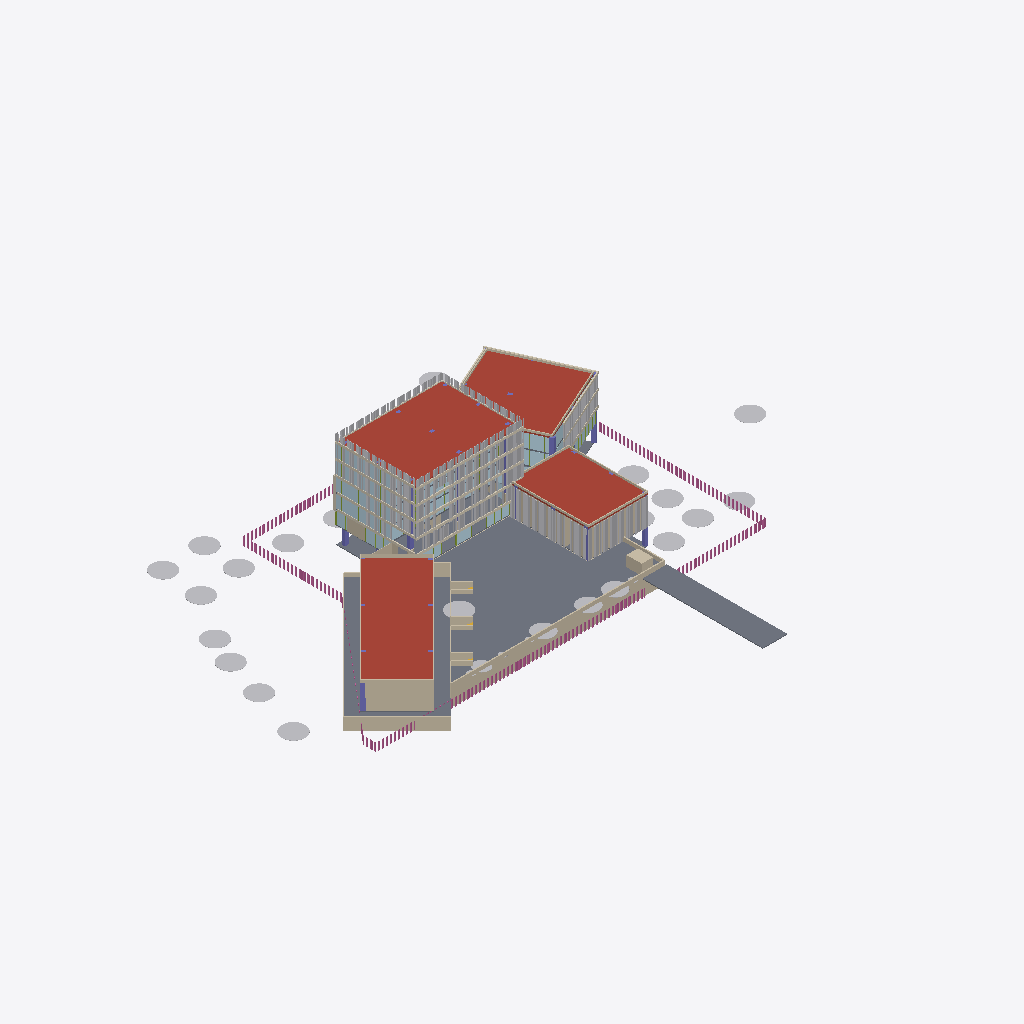
Isometric view of an IFC building model (IFC-SPF (STEP), schema IFC4, length unit metre), seen from the south-west, elements coloured by IFC class (only those large enough to see are counted): 119 other elements (light grey), 27 walls (beige), 24 plates (pale blue), 18 coverings (cream), 12 slabs (grey), 10 columns (violet), 4 roofs (red-brown), 2 railings (pink).
Extent 138.3 m × 111.0 m × 25.5 m (x, y, z). Storeys (7): Semisótano at -4.10 m; Nivel 1 at 0.40 m; Nivel 2 at 4.00 m; Nivel 3 at 7.80 m; Nivel 4 at 11.60 m; Nivel 5 at 15.40 m; Cubierta at 19.20 m. Elements (3101): 2025 IfcShadingDevice, 631 IfcMember, 232 IfcPlate, 97 IfcWall, 31 IfcColumn, 31 IfcGeographicElement, 29 IfcCovering, 20 IfcSlab, 3 IfcStairFlight, 2 IfcRailing.

HEADER;
FILE_DESCRIPTION(('ViewDefinition[DesignTransferView]'),'2;1');
FILE_NAME('/dev/null','2026-10-26T13:23:10-05:00',(''),(''),'IfcOpenShell 0.9.0.post1','IfcOpenShell 0.9.0.post1','Nobody');
FILE_SCHEMA(('IFC4'));
ENDSEC;
DATA;
#1=IFCPROJECT('1LU_lgsyn4yQh7ihppzMc1',$,'CIP Guajira',$,$,$,$,(#11),#6);
#15=IFCSITE('2TsfwHLdnFh9HOgczI0kN8',$,'Lote CIP - SENA Centro Industrial y de Energías Alternativas',$,$,#26,$,$,$,$,$,$,$,$);
#27=IFCBUILDING('3qusA44Kb9b9CSHsHQKGFv',$,'Centro de Innovación y Productividad',$,$,#38,$,$,$,$,$,$);
#39=IFCBUILDINGSTOREY('32Dh1ZiIb2b96X4lAzaohd',$,'Semisótano',$,$,#50,$,$,$,-4.1);
#51=IFCBUILDINGSTOREY('2gR06vEhb25w5jtDbL0Ncc',$,'Nivel 1',$,$,#61,$,$,$,0.4);
#62=IFCBUILDINGSTOREY('0VQgOmyO93vgeQk3eLhQww',$,'Nivel 2',$,$,#72,$,$,$,4.0);
#73=IFCBUILDINGSTOREY('064GbcEZj4cgsXgLZq11WW',$,'Nivel 3',$,$,#83,$,$,$,7.8);
#84=IFCBUILDINGSTOREY('2vEgVyfjT0PeuUqtL2JaXi',$,'Nivel 4',$,$,#94,$,$,$,11.6);
#95=IFCBUILDINGSTOREY('3kya0S7fb829jSAFyLG$c9',$,'Nivel 5',$,$,#105,$,$,$,15.4);
#106=IFCBUILDINGSTOREY('0s2xXxo$9Dgez2TCZSUOCH',$,'Cubierta',$,$,#116,$,$,$,19.2);
#93491=IFCSLAB('3r9_FkeRT2mw9Eo59$0fdU',$,'Plaza en gramoquín',$,'Plaza en gramoquín',#93510,#93497,$,.USERDEFINED.);
#18576=IFCSLAB('2kQeL4rJbCMejYfnE8SN6G',$,'Cubierta',$,$,#18587,#18582,$,.ROOF.);
#18379=IFCSLAB('2ry04fKRf8_h_Gq$RsIRpV',$,'Cubierta',$,$,#18391,#18385,$,.ROOF.);
#18516=IFCSLAB('3nAuQwL4L0jQ$3roxakg3B',$,'Cubierta',$,$,#18527,#18522,$,.ROOF.);
#18636=IFCSLAB('35Y9gFzJj69f_$FZeRrcc7',$,'Cubierta',$,$,#18647,#18642,$,.ROOF.);
#93537=IFCSLAB('1jHKQJU4jAc9Re0aqTDn7c',$,'Patio de laboratorios',$,'Patio de laboratorios',#93548,#93543,$,.USERDEFINED.);
#93627=IFCWALL('2uQ_iMyU9A7uxCURhBwNuR',$,'Muro de contención',$,'RETAININGWALL',#93638,#93633,$,.USERDEFINED.);
#108477=IFCSLAB('3Gtf33TJXAlvcfpfYx2AcM',$,'Vía de acceso',$,'Vía de acceso',#108488,#108483,$,.USERDEFINED.);
#108447=IFCRAILING('0iCdJlFKLC6OZCvh50g1yz',$,'Cerramiento',$,$,#108458,#108453,$,.USERDEFINED.);
#101616=IFCRAILING('0CQ0y8NCf5zQIxQfh0nqRv',$,'Cerramiento',$,$,#101627,#101622,$,.USERDEFINED.);
#92563=IFCWALL('2kQuPe52TFgvgdWFLr5cM$',$,'Franja maciza fachada laboratorios',$,$,#92574,#92569,$,.PARAPET.);
#93987=IFCWALL('0D1e6dySH1kBp_Ns8_U6Ef',$,'Muro de contención',$,'RETAININGWALL',#93998,#93993,$,.USERDEFINED.);
#18225=IFCSLAB('2YKwM$_WnEBwk12kizfR5J',$,'Placa de piso N1',$,$,#18236,#18231,$,.FLOOR.);
#149=IFCWALL('0hiQrP1xP2ku4EFZIgd7Ar',$,'Muro N1',$,$,#169,#155,$,.STANDARD.);
#92641=IFCWALL('0aLBiFlwb3wBipDwLpxAtN',$,'Antepecho cubierta',$,$,#92652,#92647,$,.PARAPET.);
#92606=IFCWALL('0bw1nQxp9EMg$njiGnTL7S',$,'Antepecho cubierta',$,$,#92617,#92612,$,.PARAPET.);
#1758=IFCWALL('1TStpPHzvBjQ2Ar1v3OjEM',$,'Muro N1',$,$,#1769,#1764,$,.STANDARD.);
#83798=IFCPLATE('0oSgakDen62fM$MpDrKo7g',$,'Vidrio Nivel 3',$,$,#83809,#83804,$,.CURTAIN_PANEL.);
#81878=IFCPLATE('2qKfj$$KH70vMGvOp9$3lf',$,'Vidrio Nivel 2',$,$,#81889,#81884,$,.CURTAIN_PANEL.);
#108507=IFCWALL('0hnBKruCbE7Qo9UDd1xNYS',$,'Garita',$,$,#108518,#108513,$,.SOLIDWALL.);
#108737=IFCGEOGRAPHICELEMENT('0E7jWzQnT20vtb$rb4dZwK',$,'Árbol existente (conservado)',$,'VEGETACION',#108748,#108743,$,.USERDEFINED.);
#109107=IFCGEOGRAPHICELEMENT('2m85AzNVj06updwF34o9vu',$,'Árbol existente (conservado)',$,'VEGETACION',#109118,#109113,$,.USERDEFINED.);
#108663=IFCGEOGRAPHICELEMENT('13$L8qXPj2tBxWkMMN18tl',$,'Árbol existente (conservado)',$,'VEGETACION',#108674,#108669,$,.USERDEFINED.);
#108959=IFCGEOGRAPHICELEMENT('28yV7ZjWH6U8FZP7EMc14N',$,'Árbol existente (conservado)',$,'VEGETACION',#108970,#108965,$,.USERDEFINED.);
#110143=IFCGEOGRAPHICELEMENT('1$yDpaVZX8sfA60vrg9sWw',$,'Árbol existente (conservado)',$,'VEGETACION',#110154,#110149,$,.USERDEFINED.);
#109921=IFCGEOGRAPHICELEMENT('0Ekts9jYzDneJU0RrtF$z0',$,'Árbol existente (conservado)',$,'VEGETACION',#109932,#109927,$,.USERDEFINED.);
#108811=IFCGEOGRAPHICELEMENT('2gCmU1k7H7k8Jg8DnM8vTg',$,'Árbol existente (conservado)',$,'VEGETACION',#108822,#108817,$,.USERDEFINED.);
#109033=IFCGEOGRAPHICELEMENT('0Lb74Whtr6UgHbZEyLWlU9',$,'Árbol existente (conservado)',$,'VEGETACION',#109044,#109039,$,.USERDEFINED.);
#108581=IFCGEOGRAPHICELEMENT('0YlUnEsvH8owgFtKlctkZm',$,'Árbol existente (conservado)',$,'VEGETACION',#108600,#108587,$,.USERDEFINED.);
#108885=IFCGEOGRAPHICELEMENT('1McDEUlyb4fw6QmgPz0vuh',$,'Árbol existente (conservado)',$,'VEGETACION',#108896,#108891,$,.USERDEFINED.);
#110069=IFCGEOGRAPHICELEMENT('3J63tjOvn1lAFsg3i1M1QG',$,'Árbol existente (conservado)',$,'VEGETACION',#110080,#110075,$,.USERDEFINED.);
#109181=IFCGEOGRAPHICELEMENT('36qSrUzr15Xxwvmzsc$BtB',$,'Árbol existente (conservado)',$,'VEGETACION',#109192,#109187,$,.USERDEFINED.);
#109773=IFCGEOGRAPHICELEMENT('2wPFF1xKj9lxsFA763apUz',$,'Árbol existente (conservado)',$,'VEGETACION',#109784,#109779,$,.USERDEFINED.);
#93381=IFCSLAB('3AQKnOWcr79uk0c3N_CbYH',$,'Placa semisótano parqueadero',$,$,#93393,#93387,$,.FLOOR.);
#110217=IFCGEOGRAPHICELEMENT('0kDxMYy5v1K9MhisDM0_ck',$,'Árbol existente (conservado)',$,'VEGETACION',#110228,#110223,$,.USERDEFINED.);
#109699=IFCGEOGRAPHICELEMENT('1MRD$eeVr7xQ35u7yX$cki',$,'Árbol existente (conservado)',$,'VEGETACION',#109710,#109705,$,.USERDEFINED.);
#109995=IFCGEOGRAPHICELEMENT('2xd__fKE17TBT67MBQQfB1',$,'Árbol existente (conservado)',$,'VEGETACION',#110006,#110001,$,.USERDEFINED.);
#81278=IFCPLATE('1OYOizHLr3xRG3cCU3vRds',$,'Vidrio Nivel 2',$,$,#81289,#81284,$,.CURTAIN_PANEL.);
#91838=IFCPLATE('0INd$LEbr93futMh_$5rSC',$,'Vidrio Nivel 3',$,$,#91849,#91844,$,.CURTAIN_PANEL.);
#79860=IFCCOVERING('2nmGM6NuT69Pi_nhCg5NRu',$,'Franja de losa',$,$,#79871,#79866,$,.CLADDING.);
#79830=IFCCOVERING('0ZVP_EB051UwaVCYytB0ma',$,'Franja de losa',$,$,#79841,#79836,$,.CLADDING.);
#79890=IFCCOVERING('0A_Qxe0pT5cupJAaDbYIID',$,'Franja de losa',$,$,#79901,#79896,$,.CLADDING.);
#87638=IFCPLATE('0f5Yfp3PPCfQNpRwTD2N66',$,'Vidrio Nivel 5',$,$,#87649,#87644,$,.CURTAIN_PANEL.);
#85718=IFCPLATE('2Qta5z2K10WfNB1IjrtckD',$,'Vidrio Nivel 4',$,$,#85729,#85724,$,.CURTAIN_PANEL.);
#79800=IFCCOVERING('1MTRWSYxr6ugHqhj9K2rSt',$,'Franja de losa',$,$,#79811,#79806,$,.CLADDING.);
#79770=IFCCOVERING('2NZawrvkH3Iv3ljrx6oPmA',$,'Franja de losa',$,$,#79781,#79776,$,.CLADDING.);
#110365=IFCGEOGRAPHICELEMENT('1HiNqN_xfDeuYbQ9zRD_3g',$,'Palmera grande',$,'VEGETACION',#110376,#110371,$,.USERDEFINED.);
#110513=IFCGEOGRAPHICELEMENT('2f3aSKh818dOWHO$dD1hAQ',$,'Palmera grande',$,'VEGETACION',#110524,#110519,$,.USERDEFINED.);
#110439=IFCGEOGRAPHICELEMENT('0x3hjbFUz05w$NS7jOn6Cr',$,'Palmera grande',$,'VEGETACION',#110450,#110445,$,.USERDEFINED.);
#1020=IFCWALL('0fZI8SGfr5thnar0RP6Nli',$,'Muro N1',$,$,#1031,#1026,$,.STANDARD.);
#80010=IFCCOVERING('0uJd5oYEr7mgDp_ntLPHsB',$,'Franja de losa',$,$,#80021,#80016,$,.CLADDING.);
#80130=IFCCOVERING('0$x93p4Q9BhfaEm7Ap4XN9',$,'Franja de losa',$,$,#80141,#80136,$,.CLADDING.);
#80040=IFCCOVERING('3mns2m3LH2X9h8Xqw6arYX',$,'Franja de losa',$,$,#80051,#80046,$,.CLADDING.);
#89558=IFCPLATE('1twRgLIsPD5eNyZ$$q2koE',$,'Vidrio Nivel 2',$,$,#89569,#89564,$,.CURTAIN_PANEL.);
#80100=IFCCOVERING('1v$zRsgR9Al9ZPDy2NSaTf',$,'Franja de losa',$,$,#80111,#80106,$,.CLADDING.);
#93777=IFCWALL('1lwLfrma1EGwk7U5a$t4ZD',$,'Muro de contención',$,'RETAININGWALL',#93788,#93783,$,.USERDEFINED.);
#80070=IFCCOVERING('2YpjTtCbf4GhOaHOMJDmFh',$,'Franja de losa',$,$,#80081,#80076,$,.CLADDING.);
#1788=IFCWALL('1AQhUHD2j0kAlhohttf61v',$,'Muro N1',$,$,#1799,#1794,$,.STANDARD.);
#83198=IFCPLATE('1vgjUd19LE7PvWgikLzwz0',$,'Vidrio Nivel 3',$,$,#83209,#83204,$,.CURTAIN_PANEL.);
#93597=IFCWALL('0PJzuQqUn9NxCNsFAcIBqO',$,'Muro de contención',$,'RETAININGWALL',#93608,#93603,$,.USERDEFINED.);
#93117=IFCWALL('0bQNzM9rz5SvLrnXyA7Wnv',$,'Muro de contención',$,'RETAININGWALL',#93128,#93123,$,.USERDEFINED.);
#880=IFCWALL('2JzIjDbHb9HgOjEJv4xayQ',$,'Muro N1',$,$,#891,#886,$,.STANDARD.);
#79590=IFCCOVERING('3cTB1c$0j198qFRAichxxf',$,'Franja de losa',$,$,#79601,#79596,$,.CLADDING.);
#109255=IFCGEOGRAPHICELEMENT('2mcK169dv9XfbHDgLWZ1cp',$,'Árbol existente (conservado)',$,'VEGETACION',#109266,#109261,$,.USERDEFINED.);
#79980=IFCCOVERING('29h5qhav9EbuJcYE4OVn_f',$,'Franja de losa',$,$,#79991,#79986,$,.CLADDING.);
#92883=IFCWALL('2N9xEJOO185fm0YSN3YMJ7',$,'Muro de contención',$,'RETAININGWALL',#92894,#92889,$,.USERDEFINED.);
#109329=IFCGEOGRAPHICELEMENT('0nXavcFhb9fxdgnnGB$P7o',$,'Árbol existente (conservado)',$,'VEGETACION',#109340,#109335,$,.USERDEFINED.);
#93351=IFCWALL('26YUVuXs1CIAuPUcroYfRS',$,'Muro de contención',$,'RETAININGWALL',#93362,#93357,$,.USERDEFINED.);
#17519=IFCCOLUMN('3ogrs8VhjEpP1SOwlaktLy',$,'Columna',$,$,#17530,#17525,$,.COLUMN.);
#93867=IFCWALL('0B$TVIT7v7v8ASmTjiXIEu',$,'Muro de contención',$,'RETAININGWALL',#93878,#93873,$,.USERDEFINED.);
#17339=IFCCOLUMN('1qeJ58siTCFQFvciouzhfJ',$,'Columna',$,$,#17350,#17345,$,.COLUMN.);
#79680=IFCCOVERING('12DHR7rFLBLO33bsoOiFyx',$,'Franja de losa',$,$,#79691,#79686,$,.CLADDING.);
#92853=IFCWALL('3ZeUmiWVT4ovmVYwnVKVlz',$,'Muro de contención',$,'RETAININGWALL',#92864,#92859,$,.USERDEFINED.);
#91328=IFCPLATE('3wCzeL2593OQWnXZ8Kvgxk',$,'Vidrio Nivel 3',$,$,#91339,#91334,$,.CURTAIN_PANEL.);
#79740=IFCCOVERING('3anX0Z1D55X8tWlEyaIaNA',$,'Franja de losa',$,$,#79751,#79746,$,.CLADDING.);
#93416=IFCSLAB('1jeT$K1R91pvR$5Kay91N_',$,'Placa semisótano parqueadero',$,$,#93427,#93422,$,.FLOOR.);
#110291=IFCGEOGRAPHICELEMENT('2tUfwYXyH2Zv72T3f8_9BO',$,'Planta mediana',$,'VEGETACION',#110302,#110297,$,.USERDEFINED.);
#17761=IFCCOLUMN('2yFu4HWS99FhGIWLjeNrJh',$,'Columna',$,$,#17772,#17767,$,.COLUMN.);
#18099=IFCCOLUMN('1vu517FrPCDBTdtXWnxSPe',$,'Columna',$,$,#18110,#18105,$,.COLUMN.);
#79560=IFCCOVERING('2c$PRWh2b5m9ryib8rTGZZ',$,'Franja de losa',$,$,#79571,#79566,$,.CLADDING.);
#93087=IFCWALL('23X0x8vrT6MeoF1nf0tUnN',$,'Muro de contención',$,'RETAININGWALL',#93098,#93093,$,.USERDEFINED.);
#93321=IFCWALL('3hzTH5t11BdvhqgeXFdAPd',$,'Muro de contención',$,'RETAININGWALL',#93332,#93327,$,.USERDEFINED.);
#5800=IFCPLATE('30rY9hqcDD9u6cSXILLSv1',$,'Vidrio N1',$,$,#5811,#5806,$,.CURTAIN_PANEL.);
#17609=IFCCOLUMN('1klJEYDtbFXePOPKVNeHag',$,'Columna',$,$,#17620,#17615,$,.COLUMN.);
#17975=IFCCOLUMN('10rEqbWhL8GPCzFvyybqbU',$,'Columna',$,$,#17986,#17981,$,.COLUMN.);
#1604=IFCWALL('01zhaW6Xf2vu8zUhwscgVr',$,'Muro N1',$,$,#1615,#1610,$,.STANDARD.);
#5706=IFCPLATE('0bkdOd9093ofFQ31KNLX7C',$,'Vidrio N1',$,$,#5717,#5712,$,.CURTAIN_PANEL.);
#17791=IFCCOLUMN('1S6iopqwjCDBtN7K9r8mr2',$,'Columna',$,$,#17802,#17797,$,.COLUMN.);
#79530=IFCCOVERING('2d5ap786bBgPcoNyDrd$k4',$,'Franja de losa',$,$,#79541,#79536,$,.CLADDING.);
#80258=IFCCOVERING('1p1Gj97tb6yBoH8P4R9_m$',$,'Marco fachada norte',$,$,#80269,#80264,$,.CLADDING.);
#79500=IFCCOVERING('1Ylc3$Hav8FhEMXyy$gNPO',$,'Franja de losa',$,$,#79511,#79506,$,.CLADDING.);
#5586=IFCPLATE('0JsFBeWpD6tfTRu5G6yJM3',$,'Vidrio N1',$,$,#5597,#5592,$,.CURTAIN_PANEL.);
#93897=IFCWALL('2XIno9lCz80RrEVRuuI54O',$,'Muro de contención',$,'RETAININGWALL',#93908,#93903,$,.USERDEFINED.);
#5920=IFCPLATE('3XmBtcFLfCnvunzmkgToES',$,'Vidrio N1',$,$,#5931,#5926,$,.CURTAIN_PANEL.);
#5950=IFCPLATE('0BRHHacp1778hNtGrxjvLP',$,'Vidrio N1',$,$,#5961,#5956,$,.CURTAIN_PANEL.);
#5980=IFCPLATE('32IKclXkf0tR2PfC03hVKI',$,'Vidrio N1',$,$,#5991,#5986,$,.CURTAIN_PANEL.);
#6820=IFCPLATE('1AczhfQyD9tvWOKnmIu5Oy',$,'Vidrio N1',$,$,#6831,#6826,$,.CURTAIN_PANEL.);
#6850=IFCPLATE('3qgEWYANTEFfzE9Hz7uJtt',$,'Vidrio N1',$,$,#6861,#6856,$,.CURTAIN_PANEL.);
#109847=IFCGEOGRAPHICELEMENT('3P_DKE5En5Bu2dqWFjtoAm',$,'Árbol existente (conservado)',$,'VEGETACION',#109858,#109853,$,.USERDEFINED.);
#18546=IFCSLAB('1pn9OYrPn0SRgSzladMHfv',$,'Placa de piso N1',$,$,#18557,#18552,$,.FLOOR.);
#17669=IFCCOLUMN('28ZQc1rb1E_OQs8c5nOeER',$,'Columna',$,$,#17680,#17675,$,.COLUMN.);
#1458=IFCWALL('2Cd$ssv3DEogayY2EMFDmg',$,'Muro N1',$,$,#1469,#1464,$,.STANDARD.);
#93446=IFCSLAB('15WZ9l2bz6svCoNwbS4jyS',$,'Placa semisótano parqueadero',$,$,#93457,#93452,$,.FLOOR.);
#6880=IFCPLATE('3P0YeTuyP3DBfXyaohFc5A',$,'Vidrio N1',$,$,#6891,#6886,$,.CURTAIN_PANEL.);
#18255=IFCSLAB('1EybMe_O15Gh0UrmneDtK$',$,'Entrepiso Nivel 2',$,$,#18267,#18261,$,.FLOOR.);
#18832=IFCSHADINGDEVICE('030DUDDwb1pBIr7As_QlgH',$,'Cortasol WPC 100x200 oculta',$,'LOUVER',#18843,#18838,$,.USERDEFINED.);
#20122=IFCSHADINGDEVICE('0b6N_a5HL8b89yIIWlnxve',$,'Cortasol WPC 100x200 oculta',$,'LOUVER',#20133,#20128,$,.USERDEFINED.);
#21202=IFCSHADINGDEVICE('2pHPszJL1Akw349zgrmhJF',$,'Cortasol WPC 100x200 sur',$,'LOUVER',#21213,#21208,$,.USERDEFINED.);
#19072=IFCSHADINGDEVICE('0DyaQmOEDEKhn60UcUb4Ng',$,'Cortasol WPC 100x200 oculta',$,'LOUVER',#19083,#19078,$,.USERDEFINED.);
#19462=IFCSHADINGDEVICE('1vN$7rJyPBgwGVyolvqAG2',$,'Cortasol WPC 100x200 oculta',$,'LOUVER',#19473,#19468,$,.USERDEFINED.);
#20662=IFCSHADINGDEVICE('1HkkYG53PEu8R5n39a0_NZ',$,'Cortasol WPC 100x200 sur',$,'LOUVER',#20673,#20668,$,.USERDEFINED.);
#21892=IFCSHADINGDEVICE('0CfrrYaILBZ8elVbV3ISFT',$,'Cortasol WPC 100x200 sur',$,'LOUVER',#21903,#21898,$,.USERDEFINED.);
#20932=IFCSHADINGDEVICE('31atTYsOv5agpjn0mC$EOW',$,'Cortasol WPC 100x200 oculta',$,'LOUVER',#20943,#20938,$,.USERDEFINED.);
#17489=IFCCOLUMN('0T6TV1MJHDNuucnimuzgJw',$,'Columna',$,$,#17500,#17495,$,.COLUMN.);
#85118=IFCPLATE('1BsEi0hvL2qR955GEfg5mf',$,'Vidrio Nivel 4',$,$,#85129,#85124,$,.CURTAIN_PANEL.);
#93807=IFCWALL('1yVMixznb37xKMgQlCNZ9N',$,'Muro de contención',$,'RETAININGWALL',#93818,#93813,$,.USERDEFINED.);
#18482=IFCSLAB('1oEKPdt0j5exvwXmoKiR$f',$,'Entrepiso Nivel 3',$,$,#18493,#18488,$,.FLOOR.);
#7932=IFCPLATE('2VxWL$4jr7VhHC0HQhac9N',$,'Vidrio N1',$,$,#7943,#7938,$,.CURTAIN_PANEL.);
#18286=IFCSLAB('0T$BW90OL6ogVJXYvpOflx',$,'Entrepiso Nivel 3',$,$,#18298,#18292,$,.FLOOR.);
#89048=IFCPLATE('3mv48grdbBFwMSRY66vXDD',$,'Vidrio Nivel 2',$,$,#89059,#89054,$,.CURTAIN_PANEL.);
#17729=IFCCOLUMN('2wDg56K9P48xDc9fgwNul8',$,'Columna',$,$,#17740,#17735,$,.COLUMN.);
#93657=IFCWALL('3vB4Yr8GT5lOFx48TT00L8',$,'Muro de contención',$,'RETAININGWALL',#93668,#93663,$,.USERDEFINED.);
#93717=IFCWALL('33CzKpWUL21xpPJmsnH8wP',$,'Muro de contención',$,'RETAININGWALL',#93728,#93723,$,.USERDEFINED.);
#93687=IFCWALL('3UwIQr_FXBQQgSH5dZtFXv',$,'Muro de contención',$,'RETAININGWALL',#93698,#93693,$,.USERDEFINED.);
#8892=IFCPLATE('1CdFJ1uHj30eO4txMq30L8',$,'Vidrio N1',$,$,#8903,#8898,$,.CURTAIN_PANEL.);
#18606=IFCSLAB('2co2QpOuP7Vuc_yS4V2uG6',$,'Placa de piso N1',$,$,#18617,#18612,$,.FLOOR.);
#8952=IFCPLATE('3ATb5bnVT8Awd3T$ABCn53',$,'Vidrio N1',$,$,#8963,#8958,$,.CURTAIN_PANEL.);
#18772=IFCSHADINGDEVICE('1GSQo_DKb6yPJUyZClWXlo',$,'Cortasol WPC 100x200 oculta',$,'LOUVER',#18783,#18778,$,.USERDEFINED.);
#18704=IFCSHADINGDEVICE('1hoZGmN9T4uv5FYnzudQSB',$,'Cortasol WPC 100x200 oculta',$,'LOUVER',#18715,#18710,$,.USERDEFINED.);
#18922=IFCSHADINGDEVICE('0$7Ji_A_jBh986Xs9Jxj6U',$,'Cortasol WPC 90x90 oculta',$,'LOUVER',#18933,#18928,$,.USERDEFINED.);
#18952=IFCSHADINGDEVICE('20eSnv5Y16d8sbWnrEy0b7',$,'Cortasol WPC 100x200 oculta',$,'LOUVER',#18963,#18958,$,.USERDEFINED.);
#18892=IFCSHADINGDEVICE('3DPe4Obi143u9ad9$Zb1Tw',$,'Cortasol WPC 100x200 oculta',$,'LOUVER',#18903,#18898,$,.USERDEFINED.);
#19012=IFCSHADINGDEVICE('3xFHK2x2r6zeYLuDVZ9EgI',$,'Cortasol WPC 100x200 oculta',$,'LOUVER',#19023,#19018,$,.USERDEFINED.);
#19102=IFCSHADINGDEVICE('3TlJ$kFBH1XxrztusODyJS',$,'Cortasol WPC 90x90 oculta',$,'LOUVER',#19113,#19108,$,.USERDEFINED.);
#19162=IFCSHADINGDEVICE('2k9pRF7Zr9G8ahipf69el_',$,'Cortasol WPC 90x90 oculta',$,'LOUVER',#19173,#19168,$,.USERDEFINED.);
#19132=IFCSHADINGDEVICE('1S3HBEdAbF7xZjM3sqSIbf',$,'Cortasol WPC 100x200 oculta',$,'LOUVER',#19143,#19138,$,.USERDEFINED.);
#19192=IFCSHADINGDEVICE('1qSK_B0eL9ouv6O6en96k9',$,'Cortasol WPC 100x200 oculta',$,'LOUVER',#19203,#19198,$,.USERDEFINED.);
#19222=IFCSHADINGDEVICE('2LQDsDxuPCdOvUFGsrVDL4',$,'Cortasol WPC 90x90 oculta',$,'LOUVER',#19233,#19228,$,.USERDEFINED.);
#19342=IFCSHADINGDEVICE('0bOd3hp01AOxLgUw6RB58H',$,'Cortasol WPC 100x200 oculta',$,'LOUVER',#19353,#19348,$,.USERDEFINED.);
#19372=IFCSHADINGDEVICE('0m5VSp4PLBXOsp2zC9Kclz',$,'Cortasol WPC 90x90 oculta',$,'LOUVER',#19383,#19378,$,.USERDEFINED.);
#19402=IFCSHADINGDEVICE('0vIZM5WmbAhwILA1cNM1tT',$,'Cortasol WPC 100x200 oculta',$,'LOUVER',#19413,#19408,$,.USERDEFINED.);
#19432=IFCSHADINGDEVICE('2RYB7sYdr9LhuNJhLCdeZE',$,'Cortasol WPC 90x90 oculta',$,'LOUVER',#19443,#19438,$,.USERDEFINED.);
#19522=IFCSHADINGDEVICE('0wQjZVBWr7AutHhIqWKnH1',$,'Cortasol WPC 100x200 oculta',$,'LOUVER',#19533,#19528,$,.USERDEFINED.);
#19582=IFCSHADINGDEVICE('3tabqAz7f4WuiEVTlZ6Sg1',$,'Cortasol WPC 100x200 oculta',$,'LOUVER',#19593,#19588,$,.USERDEFINED.);
#19552=IFCSHADINGDEVICE('1zyBQ3voDC5utjgAwhXsIe',$,'Cortasol WPC 90x90 oculta',$,'LOUVER',#19563,#19558,$,.USERDEFINED.);
#19642=IFCSHADINGDEVICE('0oxBxxxiLDCx8IztYMkX5D',$,'Cortasol WPC 100x200 oculta',$,'LOUVER',#19653,#19648,$,.USERDEFINED.);
#19612=IFCSHADINGDEVICE('329JX_QWP4sRY3WyC0oWRZ',$,'Cortasol WPC 90x90 oculta',$,'LOUVER',#19623,#19618,$,.USERDEFINED.);
#19702=IFCSHADINGDEVICE('0q02pMyPX1ZRcweA9P6kGn',$,'Cortasol WPC 100x200 oculta',$,'LOUVER',#19713,#19708,$,.USERDEFINED.);
#19762=IFCSHADINGDEVICE('03Mm2NSXP25xpHwAvzh3rZ',$,'Cortasol WPC 100x200 oculta',$,'LOUVER',#19773,#19768,$,.USERDEFINED.);
#19822=IFCSHADINGDEVICE('24GqZk_zT6XP_lkCvvwDUQ',$,'Cortasol WPC 100x200 oculta',$,'LOUVER',#19833,#19828,$,.USERDEFINED.);
#19852=IFCSHADINGDEVICE('2ZNIdY_rz0kRiXZgy$5y1t',$,'Cortasol WPC 90x90 oculta',$,'LOUVER',#19863,#19858,$,.USERDEFINED.);
#19792=IFCSHADINGDEVICE('05Ku4B_8P7Ie_$ecWgSyEp',$,'Cortasol WPC 90x90 oculta',$,'LOUVER',#19803,#19798,$,.USERDEFINED.);
#19882=IFCSHADINGDEVICE('0tSaiocM92JBpQqD2WKrru',$,'Cortasol WPC 100x200 oculta',$,'LOUVER',#19893,#19888,$,.USERDEFINED.);
#19942=IFCSHADINGDEVICE('31nl$lRzD5i9cZLFrr26vW',$,'Cortasol WPC 100x200 oculta',$,'LOUVER',#19953,#19948,$,.USERDEFINED.);
#19972=IFCSHADINGDEVICE('0w$1lhsvX5rf4t1hNO$33z',$,'Cortasol WPC 90x90 oculta',$,'LOUVER',#19983,#19978,$,.USERDEFINED.);
#20002=IFCSHADINGDEVICE('24kkCxOBn9cwxjILldeFWD',$,'Cortasol WPC 100x200 oculta',$,'LOUVER',#20013,#20008,$,.USERDEFINED.);
#20032=IFCSHADINGDEVICE('3FCwYIKk53WBVhUa_azv31',$,'Cortasol WPC 90x90 oculta',$,'LOUVER',#20043,#20038,$,.USERDEFINED.);
#20062=IFCSHADINGDEVICE('13JwNwGnbEV8BNXqEOTxYX',$,'Cortasol WPC 100x200 oculta',$,'LOUVER',#20073,#20068,$,.USERDEFINED.);
ENDSEC;
